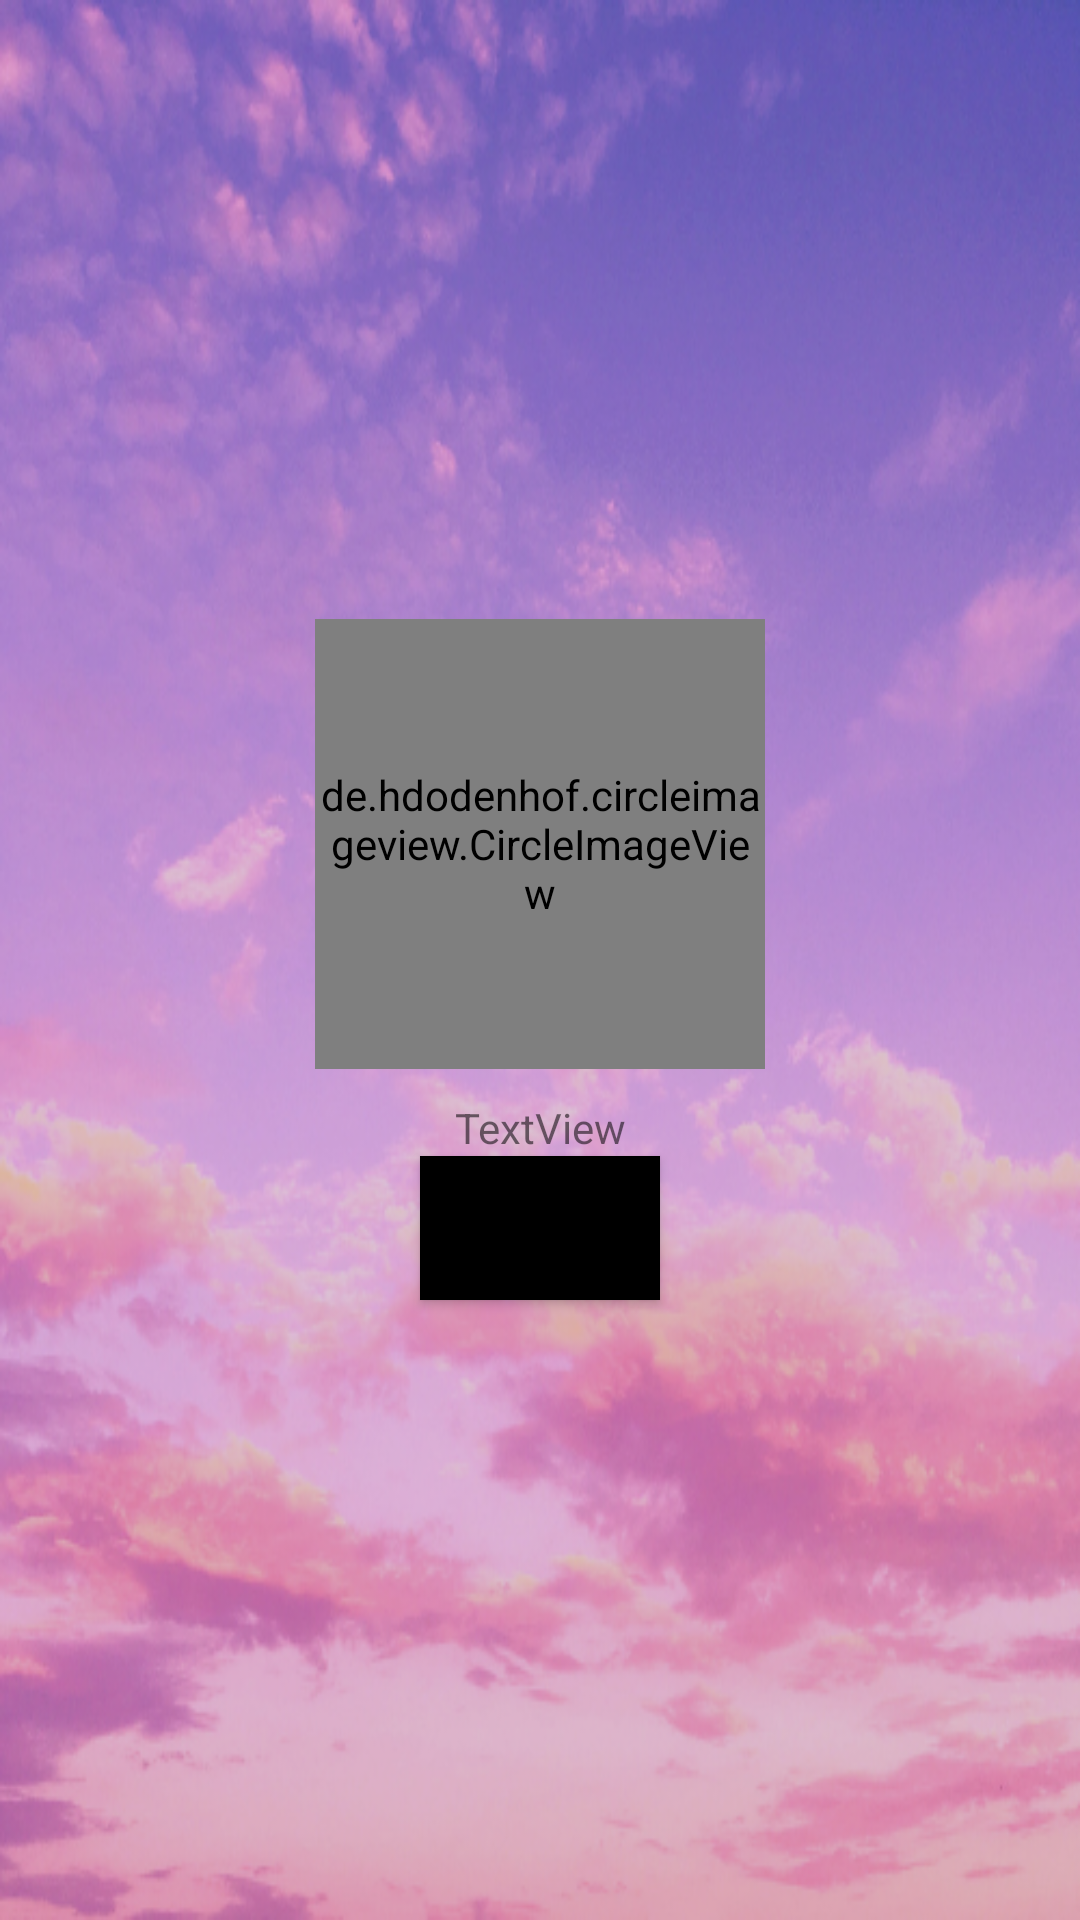

This screen was rendered from an Android layout file. Write that file and the resources it references.
<!-- AndroidManifest.xml: application theme Theme.CS5520_Mindfull -->
<!-- res/layout/nav_header.xml -->
<?xml version="1.0" encoding="utf-8"?>
<LinearLayout xmlns:android="http://schemas.android.com/apk/res/android"
    xmlns:app="http://schemas.android.com/apk/res-auto"
    android:orientation="vertical"
    android:layout_width="match_parent"
    android:layout_height="300dp"
    android:gravity="center"
    android:background="@drawable/back_g"
    android:padding="10dp">

    <de.hdodenhof.circleimageview.CircleImageView
        android:id="@+id/drawer_user_image_iv"
        app:civ_border_width= "8dp"
        app:civ_border_color= "@color/primary"
        android:layout_centerInParent= "true"
        android:layout_width= "150dp"
        android:layout_height= "150dp"
        app:srcCompat="@drawable/img_avatar"/>

    <TextView
        android:id="@+id/username"
        android:layout_width="100dp"
        android:layout_height="wrap_content"
        android:text="TextView"
        android:gravity="center"
        android:layout_marginTop="10dp"/>

    <Button
        android:id="@+id/btn_profile"
        android:layout_width="80dp"
        android:layout_height="wrap_content"
        android:gravity="center"
        android:text="Profile"
        android:background="@color/black"
        android:textSize="10dp"/>


</LinearLayout>
<!-- resources referenced by this layout -->
<resources>
  <color name="black">#FF000000</color>
  <color name="primary">#ae26ac</color>
  <!-- drawable back_g: png bitmap (drawable, 346673 bytes) -->
  <style name="Theme.CS5520_Mindfull" parent="Theme.MaterialComponents.DayNight.NoActionBar">
          
          <item name="colorPrimary">@color/buttonColor</item>
  
          <item name="colorSecondary">@color/green</item>
          <item name="colorPrimaryVariant">@color/purple_700</item>
          <item name="colorOnPrimary">@color/white</item>
          
  
          <item name="colorSecondaryVariant">@color/teal_700</item>
          <item name="colorOnSecondary">@color/black</item>
          
          <item name="android:statusBarColor" tools:targetApi="l">?attr/colorPrimaryVariant</item>
          
      </style>
  <color name="buttonColor">#8c52ff</color>
  <color name="green">#C8DB56</color>
  <color name="purple_700">#FF3700B3</color>
  <color name="white">#FFFFFFFF</color>
  <color name="teal_700">#FF018786</color>
</resources>
